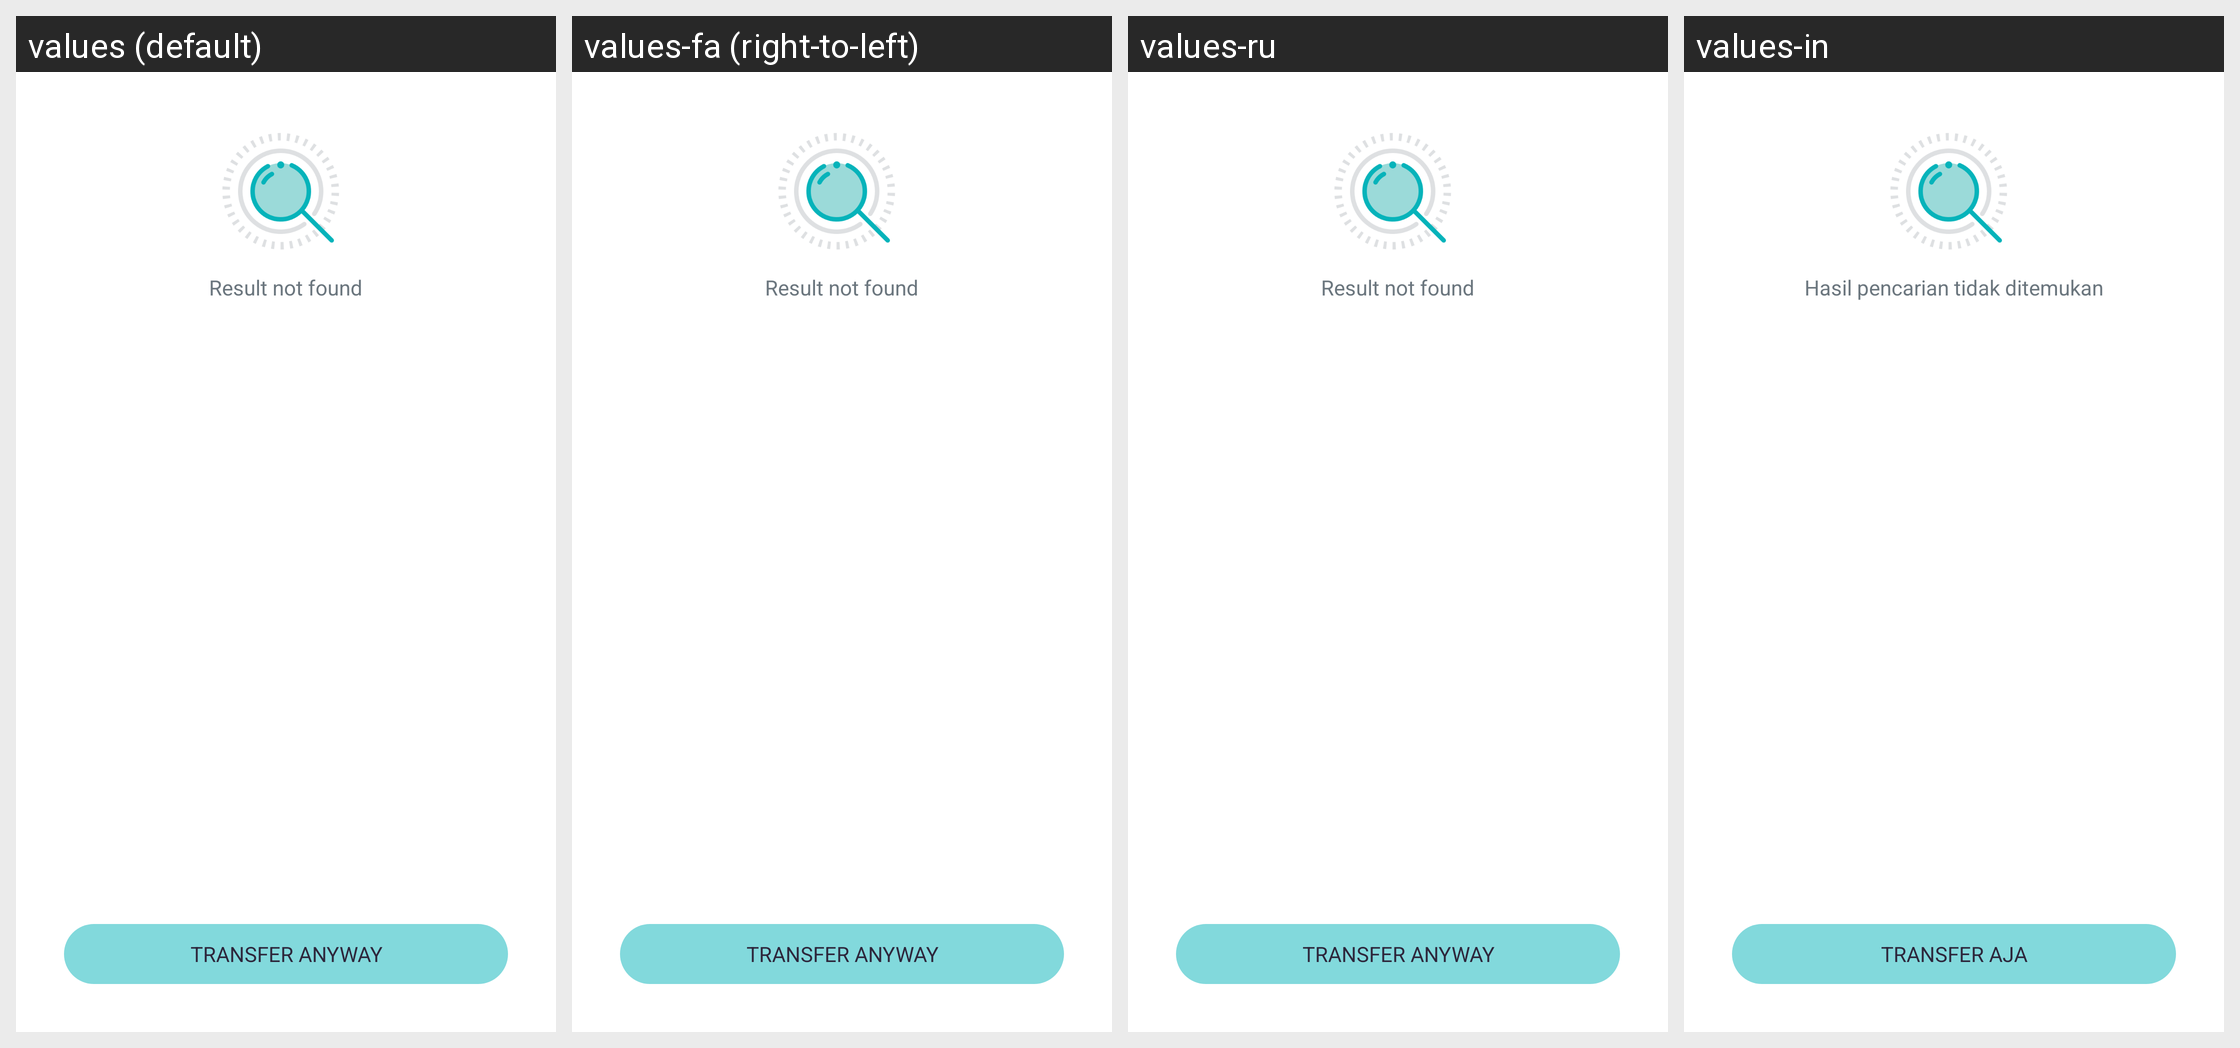

Strings drawn on this Android screen and how each of the app's shown locales translates them:
Android screen res/layout/view_transfer_no_contact_found.xml rendered under 4 locales, left to right: values (default), values-fa (right-to-left), values-ru, values-in. Device: Nexus 5 (rendered at 1080×1920; each locale shown at half size, 540×960, under a caption strip naming it); theme Theme.AppTheme.
Other locales in the repository, not shown: values-ar, values-ca, values-de, values-es, values-fr, values-hi, values-it, values-ja, values-ko, values-pt, values-zh, values-zh-rTW.
Strings drawn on this screen, with the default value and each locale's value (text and hints the layout hard-codes, and strings that could not be matched under every locale, appear in the picture but are not listed):

msg_contact_not_found
  values: Result not found
  values-fa: Result not found  [not translated; the default value is used]
  values-ru: Result not found  [not translated; the default value is used]
  values-in: Hasil pencarian tidak ditemukan

action_transfer
  values: Transfer Anyway
  values-fa: Transfer Anyway  [not translated; the default value is used]
  values-ru: Transfer Anyway  [not translated; the default value is used]
  values-in: TRANSFER AJA
